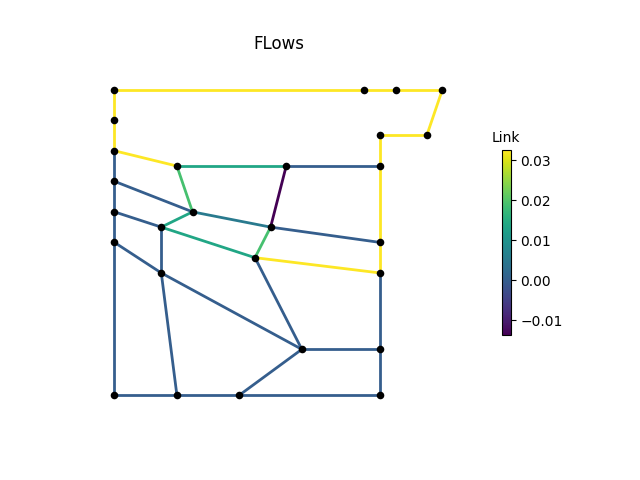

Source data for this figure (header and first rows):
, M1, M2, M3, P1, P2, P2_1, P2_2, P2_3, P3, P3_1, P3_3, P4, P4_1, P4_2, P4_3, P6, P7, P8, IJ1-IJ2, -IJ1, IJ2-, IJ3-IJ4, -IJ3
0, 0.03259, 0.03259, 0.03259, 0.03259, 1.2708604e-08, 1.2195846e-08, 1.1339922e-08, 0.0, 0.0, 1.748995e-09, 1.8322307e-09, 8.4476226e-10, 0.0, 0.03259, 0.03259, 0.03259, 0.03259, 0.03259, 0.01366, 0.03259, 0.0, 0.005266, 0.0
3600, 0.03259, 0.03259, 0.03259, 0.03259, -8.141374e-09, -8.765906e-09, -9.525369e-09, 0.0, 0.0, -1.779997e-08, -1.680706e-08, -1.5683405e-08, 0.0, 0.03259, 0.03259, 0.03259, 0.03259, 0.03259, 0.01366, 0.03259, 0.0, 0.005266, 0.0
7200, 0.03259, 0.03259, 0.03259, 0.03259, 2.910228e-08, 2.8628e-08, 2.8059096e-08, 0.0, 0.0, 4.3079003e-09, 5.473351e-09, 4.565102e-09, 0.0, 0.03259, 0.03259, 0.03259, 0.03259, 0.03259, 0.01366, 0.03259, 0.0, 0.005266, 0.0
10800, 0.03259, 0.03259, 0.03259, 0.03259, -8.825115e-09, -9.176559e-09, -9.765915e-09, 0.0, 0.0, 1.14005e-09, 1.7595457e-09, 1.5069795e-09, 0.0, 0.03259, 0.03259, 0.03259, 0.03259, 0.03259, 0.01366, 0.03259, 0.0, 0.005266, 0.0
14400, 0.03259, 0.03259, 0.03259, 0.03259, 1.4708091e-08, 1.423598e-08, 1.36910705e-08, 0.0, 0.0, -1.7881206e-08, -1.8337776e-08, -1.8488468e-08, 0.0, 0.03259, 0.03259, 0.03259, 0.03259, 0.03259, 0.01366, 0.03259, 0.0, 0.005266, 0.0
18000, 0.03259, 0.03259, 0.03259, 0.03259, -1.05477405e-07, -1.0599461e-07, -1.0656515e-07, 0.0, 0.0, 2.3278178e-12, 1.0351432e-08, 1.0281032e-08, 0.0, 0.03259, 0.03259, 0.03259, 0.03259, 0.03259, 0.01366, 0.03259, 0.0, 0.005266, 0.0
21600, 0.03259, 0.03259, 0.03259, 0.03259, 7.4415235e-10, -2.8682068e-10, -1.5886286e-09, 0.0, 0.0, 3.5846593e-11, -2.7382474e-09, -3.4523426e-09, 0.0, 0.03259, 0.03259, 0.03259, 0.03259, 0.03259, 0.01366, 0.03259, 0.0, 0.005266, 0.0
25200, 0.03259, 0.03259, 0.03259, 0.03259, 2.777751e-08, 2.7325688e-08, 2.6736574e-08, 0.0, 0.0, 4.8120876e-09, 4.3732977e-09, 1.0227425e-08, 0.0, 0.03259, 0.03259, 0.03259, 0.03259, 0.03259, 0.01366, 0.03259, 0.0, 0.005266, 0.0
28800, 0.03259, 0.03259, 0.03259, 0.03259, 8.114788e-09, 7.620583e-09, 7.0128148e-09, 0.0, 0.0, 1.4617124e-09, 1.4217688e-09, 1.2207347e-09, 0.0, 0.03259, 0.03259, 0.03259, 0.03259, 0.03259, 0.01366, 0.03259, 0.0, 0.005266, 0.0
32400, 0.03259, 0.03259, 0.03259, 0.03259, 5.763099e-09, 5.2758415e-09, 4.7018878e-09, 0.0, 0.0, 1.7254203e-09, 1.7245906e-09, 1.3918515e-09, 0.0, 0.03259, 0.03259, 0.03259, 0.03259, 0.03259, 0.01366, 0.03259, 0.0, 0.005266, 0.0
36000, 0.03259, 0.03259, 0.03259, 0.03259, 2.8847043e-09, 2.4096727e-09, 1.8666724e-09, 0.0, 0.0, 2.730278e-08, 2.7194059e-08, 2.719911e-08, 0.0, 0.03259, 0.03259, 0.03259, 0.03259, 0.03259, 0.01366, 0.03259, 0.0, 0.005266, 0.0
39600, 0.03259, 0.03259, 0.03259, 0.03259, 5.841996e-09, 5.3365263e-09, 4.7785536e-09, 0.0, 0.0, 1.1670224e-09, 9.847075e-10, 4.005211e-10, 0.0, 0.03259, 0.03259, 0.03259, 0.03259, 0.03259, 0.01366, 0.03259, 0.0, 0.005266, 0.0
43200, 0.03259, 0.03259, 0.03259, 0.03259, 2.8184594e-08, 2.7749103e-08, 2.7199372e-08, 0.0, 0.0, 1.4129731e-09, 1.7407785e-09, 1.4482296e-09, 0.0, 0.03259, 0.03259, 0.03259, 0.03259, 0.03259, 0.01366, 0.03259, 0.0, 0.005266, 0.0
46800, 0.03259, 0.03259, 0.03259, 0.03259, -4.7310994e-08, -4.7778233e-08, -4.8311783e-08, 0.0, 0.0, -3.7962233e-09, -3.5685532e-09, -3.5313676e-09, 0.0, 0.03259, 0.03259, 0.03259, 0.03259, 0.03259, 0.01366, 0.03259, 0.0, 0.005266, 0.0
50400, 0.03259, 0.03259, 0.03259, 0.03259, 1.0246721e-09, 5.8839456e-10, 2.5919007e-11, 0.0, 0.0, -2.4783686e-09, 1.7374148e-09, 6.0233735e-10, 0.0, 0.03259, 0.03259, 0.03259, 0.03259, 0.03259, 0.01366, 0.03259, 0.0, 0.005266, 0.0
54000, 0.03259, 0.03259, 0.03259, 0.03259, -1.3679219e-08, -1.41604515e-08, -1.4647344e-08, 0.0, 0.0, -2.2578657e-09, -1.9447797e-09, -2.0316842e-09, 0.0, 0.03259, 0.03259, 0.03259, 0.03259, 0.03259, 0.01366, 0.03259, 0.0, 0.005266, 0.0
57600, 0.03259, 0.03259, 0.03259, 0.03259, 1.0558567e-07, 1.05136834e-07, 1.04653864e-07, 0.0, 0.0, 1.702018e-11, 1.0852379e-09, 1.971539e-10, 0.0, 0.03259, 0.03259, 0.03259, 0.03259, 0.03259, 0.01366, 0.03259, 0.0, 0.005266, 0.0
61200, 0.03259, 0.03259, 0.03259, 0.03259, 4.0011443e-08, 3.9296804e-08, 3.9158024e-08, 0.0, 0.0, -1.0455746e-08, -8.338248e-09, -2.5598885e-09, 0.0, 0.03259, 0.03259, 0.03259, 0.03259, 0.03259, 0.01366, 0.03259, 0.0, 0.005266, 0.0
64800, 0.03259, 0.03259, 0.03259, 0.03259, 9.576421e-09, 9.101266e-09, 8.558982e-09, 0.0, 0.0, 1.2009414e-08, 1.4066077e-08, 1.2246218e-08, 0.0, 0.03259, 0.03259, 0.03259, 0.03259, 0.03259, 0.01366, 0.03259, 0.0, 0.005266, 0.0
68400, 0.03259, 0.03259, 0.03259, 0.03259, 1.7782394e-08, 1.7329835e-08, 1.6818856e-08, 0.0, 0.0, 5.5780347e-08, 5.64542e-08, 5.6212183e-08, 0.0, 0.03259, 0.03259, 0.03259, 0.03259, 0.03259, 0.01366, 0.03259, 0.0, 0.005266, 0.0
72000, 0.03259, 0.03259, 0.03259, 0.03259, 2.2996716e-08, 2.2449946e-08, 2.1943876e-08, 0.0, 0.0, -2.4528896e-10, -9.674591e-10, -2.0007722e-09, 0.0, 0.03259, 0.03259, 0.03259, 0.03259, 0.03259, 0.01366, 0.03259, 0.0, 0.005266, 0.0
75600, 0.03259, 0.03259, 0.03259, 0.03259, 1.9121373e-08, 1.8551928e-08, 1.8077042e-08, 0.0, 0.0, -1.0782917e-09, 5.941015e-11, 6.4363888e-09, 0.0, 0.03259, 0.03259, 0.03259, 0.03259, 0.03259, 0.01366, 0.03259, 0.0, 0.005266, 0.0
79200, 0.03259, 0.03259, 0.03259, 0.03259, 2.6625381e-08, 2.6173993e-08, 2.5670559e-08, 0.0, 0.0, -2.1540365e-09, -3.270968e-09, -4.261526e-09, 0.0, 0.03259, 0.03259, 0.03259, 0.03259, 0.03259, 0.01366, 0.03259, 0.0, 0.005266, 0.0
82800, 0.03259, 0.03259, 0.03259, 0.03259, 8.275492e-09, 7.78251e-09, 7.302817e-09, 0.0, 0.0, -6.8677863e-09, -6.611968e-09, -6.6608723e-09, 0.0, 0.03259, 0.03259, 0.03259, 0.03259, 0.03259, 0.01366, 0.03259, 0.0, 0.005266, 0.0
86400, 0.03259, 0.03259, 0.03259, 0.03259, -1.5795788e-08, -1.623937e-08, -1.669707e-08, 0.0, 0.0, 2.0136421e-09, 1.5120368e-09, 1.3724293e-09, 0.0, 0.03259, 0.03259, 0.03259, 0.03259, 0.03259, 0.01366, 0.03259, 0.0, 0.005266, 0.0
